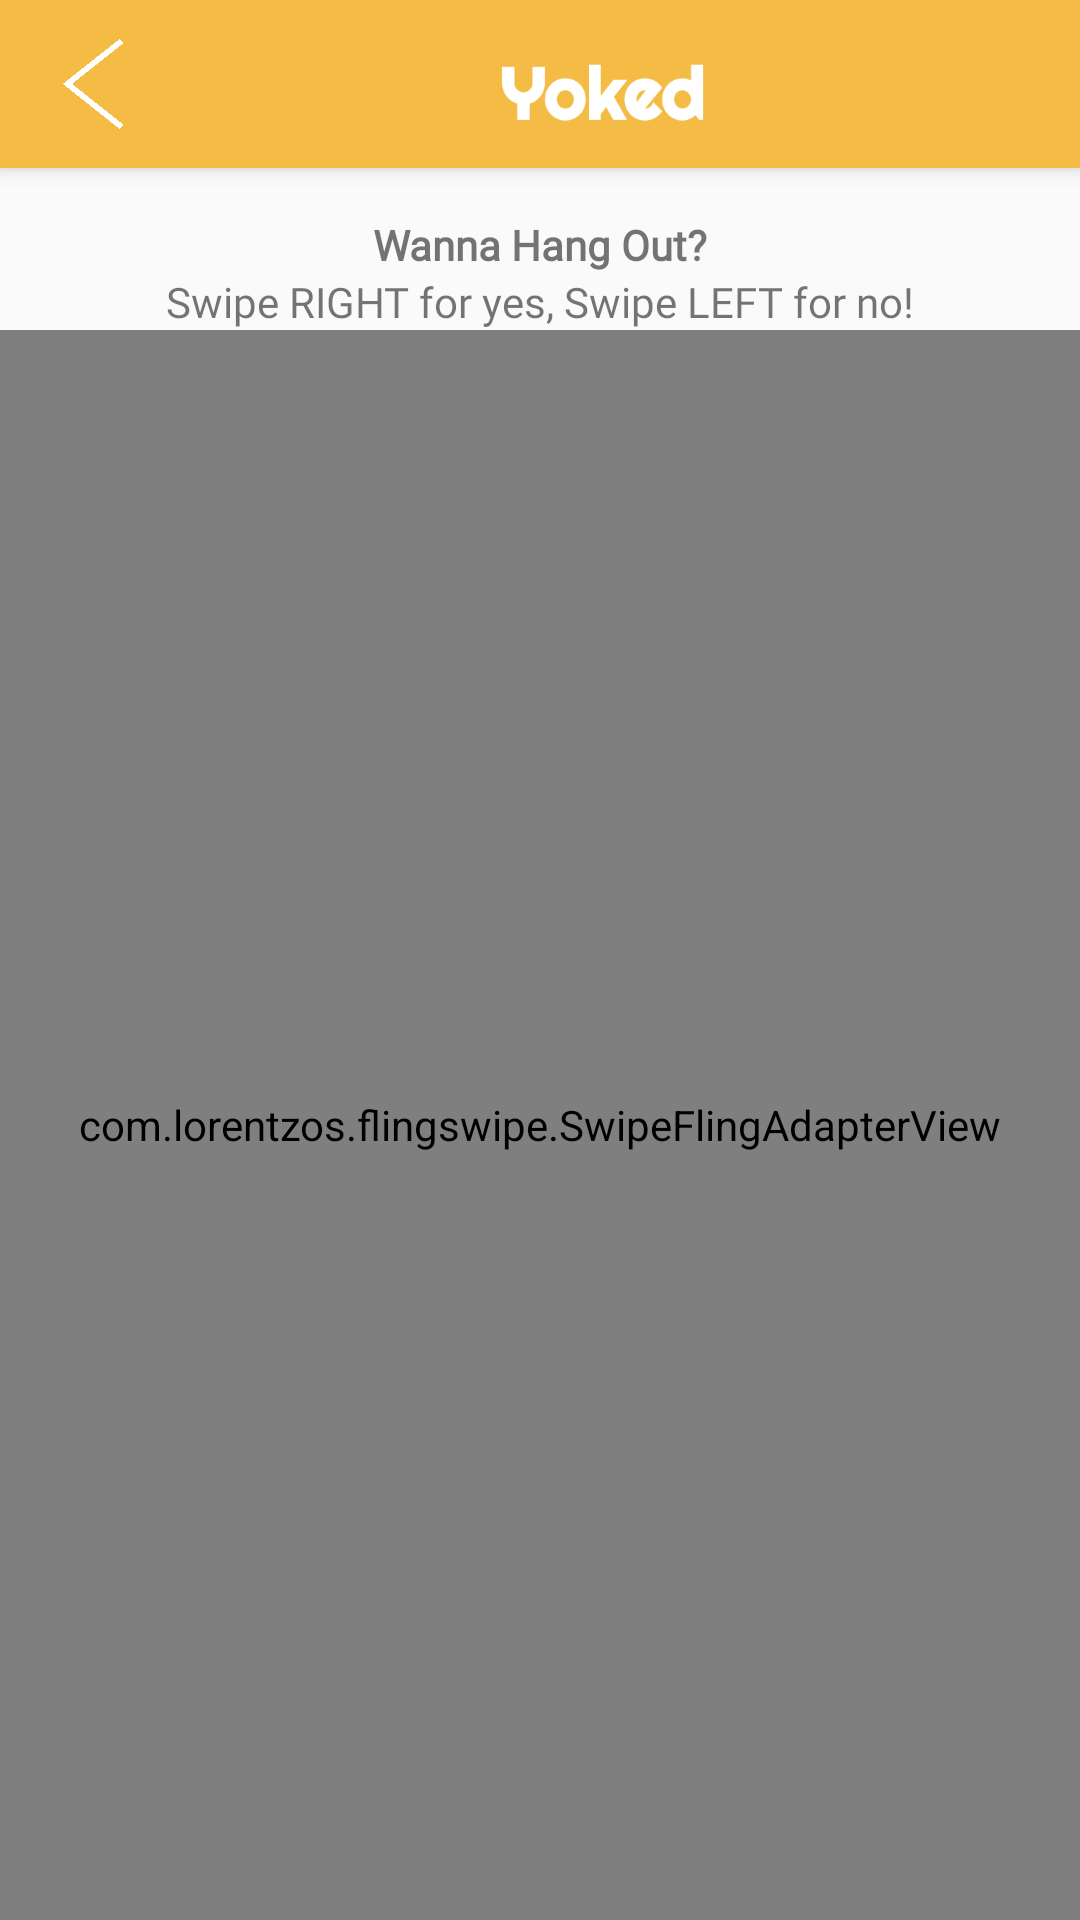

Layout XML and referenced resources for this Android screen:
<!-- AndroidManifest.xml: application theme AppTheme -->
<!-- res/layout/activity_match.xml -->
<?xml version="1.0" encoding="utf-8"?>
<android.support.constraint.ConstraintLayout xmlns:android="http://schemas.android.com/apk/res/android"
    xmlns:app="http://schemas.android.com/apk/res-auto"
    xmlns:tools="http://schemas.android.com/tools"
    android:layout_width="match_parent"
    android:layout_height="match_parent"
    tools:context=".MatchActivity">

    <android.support.v7.widget.Toolbar
        android:id="@+id/my_toolbar"
        android:layout_width="match_parent"
        android:layout_height="?attr/actionBarSize"
        android:background="@color/yokedYellow"
        android:elevation="4dp"
        android:theme="@style/ThemeOverlay.AppCompat.ActionBar"
        app:popupTheme="@style/ThemeOverlay.AppCompat.Light">

        <ImageButton
            android:id="@+id/back_image_button"
            android:layout_width="30dp"
            android:layout_height="30dp"
            android:layout_gravity="left"
            android:background="@color/transparent"
            android:scaleType="centerInside"
            android:src="@drawable/back_icon"
            android:tint="@color/white"
            tools:layout_editor_absoluteX="16dp"
            tools:layout_editor_absoluteY="13dp" />

        <ImageView
            android:layout_width="wrap_content"
            android:contentDescription="Yoked"
            android:layout_height="65dp"
            android:layout_gravity="center"
            android:src="@drawable/yoked_title_graphic"/>

    </android.support.v7.widget.Toolbar>

    <com.lorentzos.flingswipe.SwipeFlingAdapterView
        android:id="@+id/frame"
        android:layout_width="match_parent"
        android:layout_height="0dp"
        app:layout_constraintBottom_toBottomOf="parent"
        app:layout_constraintEnd_toEndOf="parent"
        app:layout_constraintStart_toStartOf="parent"
        app:layout_constraintTop_toBottomOf="@+id/textView"
        app:rotation_degrees="15.5"
        tools:context=".MyActivity" />

    <TextView
        android:id="@+id/textView6"
        android:layout_width="wrap_content"
        android:layout_height="wrap_content"
        android:layout_marginStart="8dp"
        android:layout_marginLeft="8dp"
        android:layout_marginTop="16dp"
        android:layout_marginEnd="8dp"
        android:layout_marginRight="8dp"
        android:fontFamily="@font/roboto_medium"
        android:text="Wanna Hang Out?"
        android:textStyle="bold"
        app:layout_constraintEnd_toEndOf="parent"
        app:layout_constraintStart_toStartOf="parent"
        app:layout_constraintTop_toBottomOf="@+id/my_toolbar" />

    <TextView
        android:id="@+id/textView"
        android:layout_width="wrap_content"
        android:layout_height="wrap_content"
        android:layout_marginStart="8dp"
        android:layout_marginLeft="8dp"
        android:layout_marginEnd="8dp"
        android:layout_marginRight="8dp"
        android:fontFamily="@font/roboto_medium"
        android:text="Swipe RIGHT for yes, Swipe LEFT for no!"
        app:layout_constraintEnd_toEndOf="parent"
        app:layout_constraintStart_toStartOf="parent"
        app:layout_constraintTop_toBottomOf="@+id/textView6" />

</android.support.constraint.ConstraintLayout>
<!-- resources referenced by this layout -->
<resources>
  <color name="transparent">#00000000</color>
  <color name="white">#FFFFFF</color>
  <color name="yokedYellow">#F5BC45</color>
  <!-- drawable back_icon: png bitmap (drawable, 10218 bytes) -->
  <!-- drawable yoked_title_graphic: png bitmap (drawable, 8425 bytes) -->
  <style name="AppTheme" parent="Theme.AppCompat.Light.NoActionBar">
          
          <item name="colorPrimary">@color/yokedYellow</item>
          <item name="colorPrimaryDark">@color/yokedYellowLight</item>
          <item name="colorAccent">@color/colorAccent</item>
      </style>
  <color name="yokedYellowLight">#FACD5C</color>
  <color name="colorAccent">#D81B60</color>
</resources>
